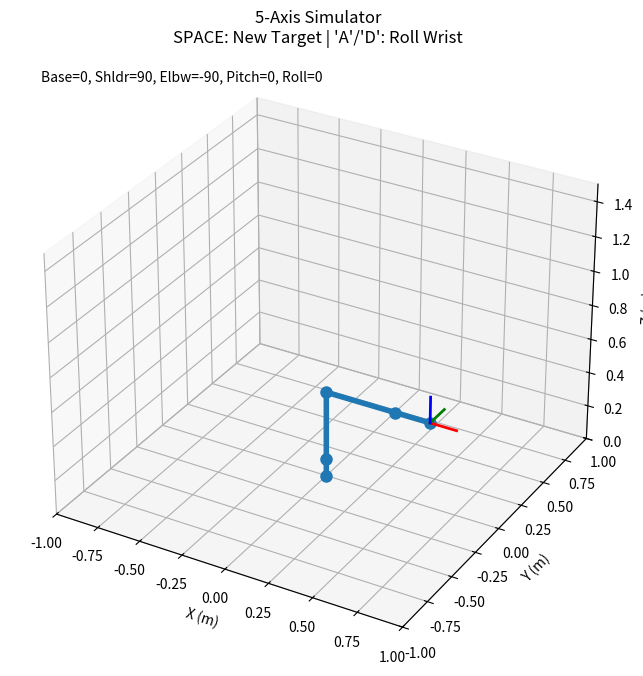

Python code for this plot:
import matplotlib.pyplot as plt
import numpy as np
import math
import random

# --- ARM CONFIGURATION (METERS) ---
L1 = 0.10  # Base Height (Joint 1 to Shoulder)
L2 = 0.40  # Upper Arm (Shoulder to Elbow)
L3 = 0.40  # Forearm (Elbow to Wrist)
L4 = 0.20  # Hand/Gripper Length (Wrist to Tip)

class armVisualizer:
    def __init__(self):
        # Current Joint Angles (Degrees)
        self.q = [0.0, 90.0, -90.0, 0.0, 0.0] # Initial "Home" pose
        
    def solve_ik(self, target_x, target_y, target_z, desired_pitch_deg=0.0):
        """
        Calculates the 5 joint angles to reach (x, y, z) with a specific pitch.
        Assumes a standard "Anthropomorphic" arm (Base-Shoulder-Elbow-Wrist).
        """
        # 1. Base Rotation (q1)
        q1 = math.atan2(target_y, target_x)
        
        # 2. Wrist Center Calculation
        pitch_rad = math.radians(desired_pitch_deg)
        r_target = math.sqrt(target_x**2 + target_y**2)
        r_wrist = r_target - (L4 * math.cos(pitch_rad))
        z_wrist = target_z - (L4 * math.sin(pitch_rad))
        z_wrist_rel = z_wrist - L1
        
        # 3. Planar IK (Shoulder & Elbow)
        dist_sq = r_wrist**2 + z_wrist_rel**2
        dist = math.sqrt(dist_sq)
        
        if dist > (L2 + L3):
            print("Target Unreachable (Too far)")
            return None
        
        try:
            alpha = math.acos((L2**2 + dist_sq - L3**2) / (2 * L2 * dist))
            beta  = math.acos((L2**2 + L3**2 - dist_sq) / (2 * L2 * L3))
        except ValueError:
            print("Target Unreachable (Math Error)")
            return None
            
        angle_to_vector = math.atan2(z_wrist_rel, r_wrist)
        q2 = angle_to_vector + alpha
        q3 = -1 * (math.pi - beta)
        
        # 4. Wrist Pitch (q4)
        q4 = pitch_rad - q2 - q3
        
        # 5. Wrist Roll (q5)
        # Keep existing roll if just moving position, or reset to 0
        q5 = self.q[4] if len(self.q) > 4 else 0.0
        
        return [math.degrees(q1), math.degrees(q2), math.degrees(q3), math.degrees(q4), q5]

    def forward_kinematics(self, joints_deg):
        q = [math.radians(a) for a in joints_deg]
        points = []
        
        # P0: Ground
        points.append([0, 0, 0])
        
        # P1: Shoulder
        p1 = np.array([0, 0, L1])
        points.append(p1)
        
        # Rotation Matrices
        R = np.array([
            [math.cos(q[0]), -math.sin(q[0]), 0],
            [math.sin(q[0]),  math.cos(q[0]), 0],
            [0, 0, 1]
        ])
        
        # Shoulder Pitch
        Ry_q2 = np.array([
            [math.cos(q[1]), 0, -math.sin(q[1])],
            [0, 1, 0],
            [math.sin(q[1]), 0, math.cos(q[1])]
        ])
        R = R @ Ry_q2
        p2 = p1 + (R @ np.array([L2, 0, 0]))
        points.append(p2)
        
        # Elbow Pitch
        Ry_q3 = np.array([
            [math.cos(q[2]), 0, -math.sin(q[2])],
            [0, 1, 0],
            [math.sin(q[2]), 0, math.cos(q[2])]
        ])
        R = R @ Ry_q3
        p3 = p2 + (R @ np.array([L3, 0, 0]))
        points.append(p3)
        
        # Wrist Pitch
        Ry_q4 = np.array([
            [math.cos(q[3]), 0, -math.sin(q[3])],
            [0, 1, 0],
            [math.sin(q[3]), 0, math.cos(q[3])]
        ])
        R = R @ Ry_q4

        # Wrist Roll (Local X Rotation)
        Rx_q5 = np.array([
            [1, 0, 0],
            [0, math.cos(q[4]), -math.sin(q[4])],
            [0, math.sin(q[4]),  math.cos(q[4])]
        ])
        R = R @ Rx_q5
        
        p4 = p3 + (R @ np.array([L4, 0, 0]))
        points.append(p4)
        
        return np.array(points), R

# --- VISUALIZATION SETUP ---
fig = plt.figure(figsize=(10, 8))
ax = fig.add_subplot(111, projection='3d')
arm = armVisualizer()
current_target = None # Store target so it doesn't vanish when rolling

def update_plot(target_pos=None):
    ax.cla()
    limit = L2 + L3 + L4
    ax.set_xlim([-limit, limit])
    ax.set_ylim([-limit, limit])
    ax.set_zlim([0, limit*1.5])
    ax.set_xlabel('X (m)')
    ax.set_ylabel('Y (m)')
    ax.set_zlabel('Z (m)')
    
    # Updated Title with Controls
    ax.set_title("5-Axis Simulator\nSPACE: New Target | 'A'/'D': Roll Wrist")
    
    if target_pos is not None:
        ax.scatter([target_pos[0]], [target_pos[1]], [target_pos[2]], color='r', s=100, label='Target')
    
    points, tip_rotation = arm.forward_kinematics(arm.q)
    
    xs = points[:, 0]
    ys = points[:, 1]
    zs = points[:, 2]
    
    ax.plot(xs, ys, zs, linewidth=4, marker='o', markersize=8)
    
    # Tip Coordinate Frame
    tip_pos = points[-1]
    axis_len = 0.15
    
    x_vec = tip_rotation @ np.array([axis_len, 0, 0])
    ax.plot([tip_pos[0], tip_pos[0]+x_vec[0]], 
            [tip_pos[1], tip_pos[1]+x_vec[1]], 
            [tip_pos[2], tip_pos[2]+x_vec[2]], 'r-', linewidth=2)
            
    y_vec = tip_rotation @ np.array([0, axis_len, 0])
    ax.plot([tip_pos[0], tip_pos[0]+y_vec[0]], 
            [tip_pos[1], tip_pos[1]+y_vec[1]], 
            [tip_pos[2], tip_pos[2]+y_vec[2]], 'g-', linewidth=2)

    z_vec = tip_rotation @ np.array([0, 0, axis_len])
    ax.plot([tip_pos[0], tip_pos[0]+z_vec[0]], 
            [tip_pos[1], tip_pos[1]+z_vec[1]], 
            [tip_pos[2], tip_pos[2]+z_vec[2]], 'b-', linewidth=2)

    # Added Roll info to display
    info = f"Base={arm.q[0]:.0f}, Shldr={arm.q[1]:.0f}, Elbw={arm.q[2]:.0f}, Pitch={arm.q[3]:.0f}, Roll={arm.q[4]:.0f}"
    ax.text2D(0.05, 0.95, info, transform=ax.transAxes)
    
    plt.draw()

def on_key(event):
    global current_target
    
    if event.key == ' ':
        # Generate new random target
        r = random.uniform(0.3, 0.8)
        theta = random.uniform(-math.pi/2, math.pi/2)
        tx = r * math.cos(theta)
        ty = r * math.sin(theta)
        tz = random.uniform(0.0, 0.6)
        
        print(f"New Target: ({tx:.2f}, {ty:.2f}, {tz:.2f})")
        current_target = [tx, ty, tz]
        
        new_angles = arm.solve_ik(tx, ty, tz, desired_pitch_deg=0.0)
        
        if new_angles:
            # Preserve current roll when moving to new position
            new_angles[4] = arm.q[4] 
            
            start_angles = np.array(arm.q)
            target_angles = np.array(new_angles)
            steps = 30
            for i in range(1, steps + 1):
                t = i / steps
                current_angles = start_angles + (target_angles - start_angles) * t
                arm.q = current_angles.tolist()
                update_plot(target_pos=current_target)
                plt.pause(0.001)
        else:
            print("Target Unreachable!")

    # Wrist Roll Control
    elif event.key == 'a':
        arm.q[4] -= 5.0 # Roll Left
        update_plot(target_pos=current_target)
        
    elif event.key == 'd':
        arm.q[4] += 5.0 # Roll Right
        update_plot(target_pos=current_target)

fig.canvas.mpl_connect('key_press_event', on_key)

update_plot()
plt.show()